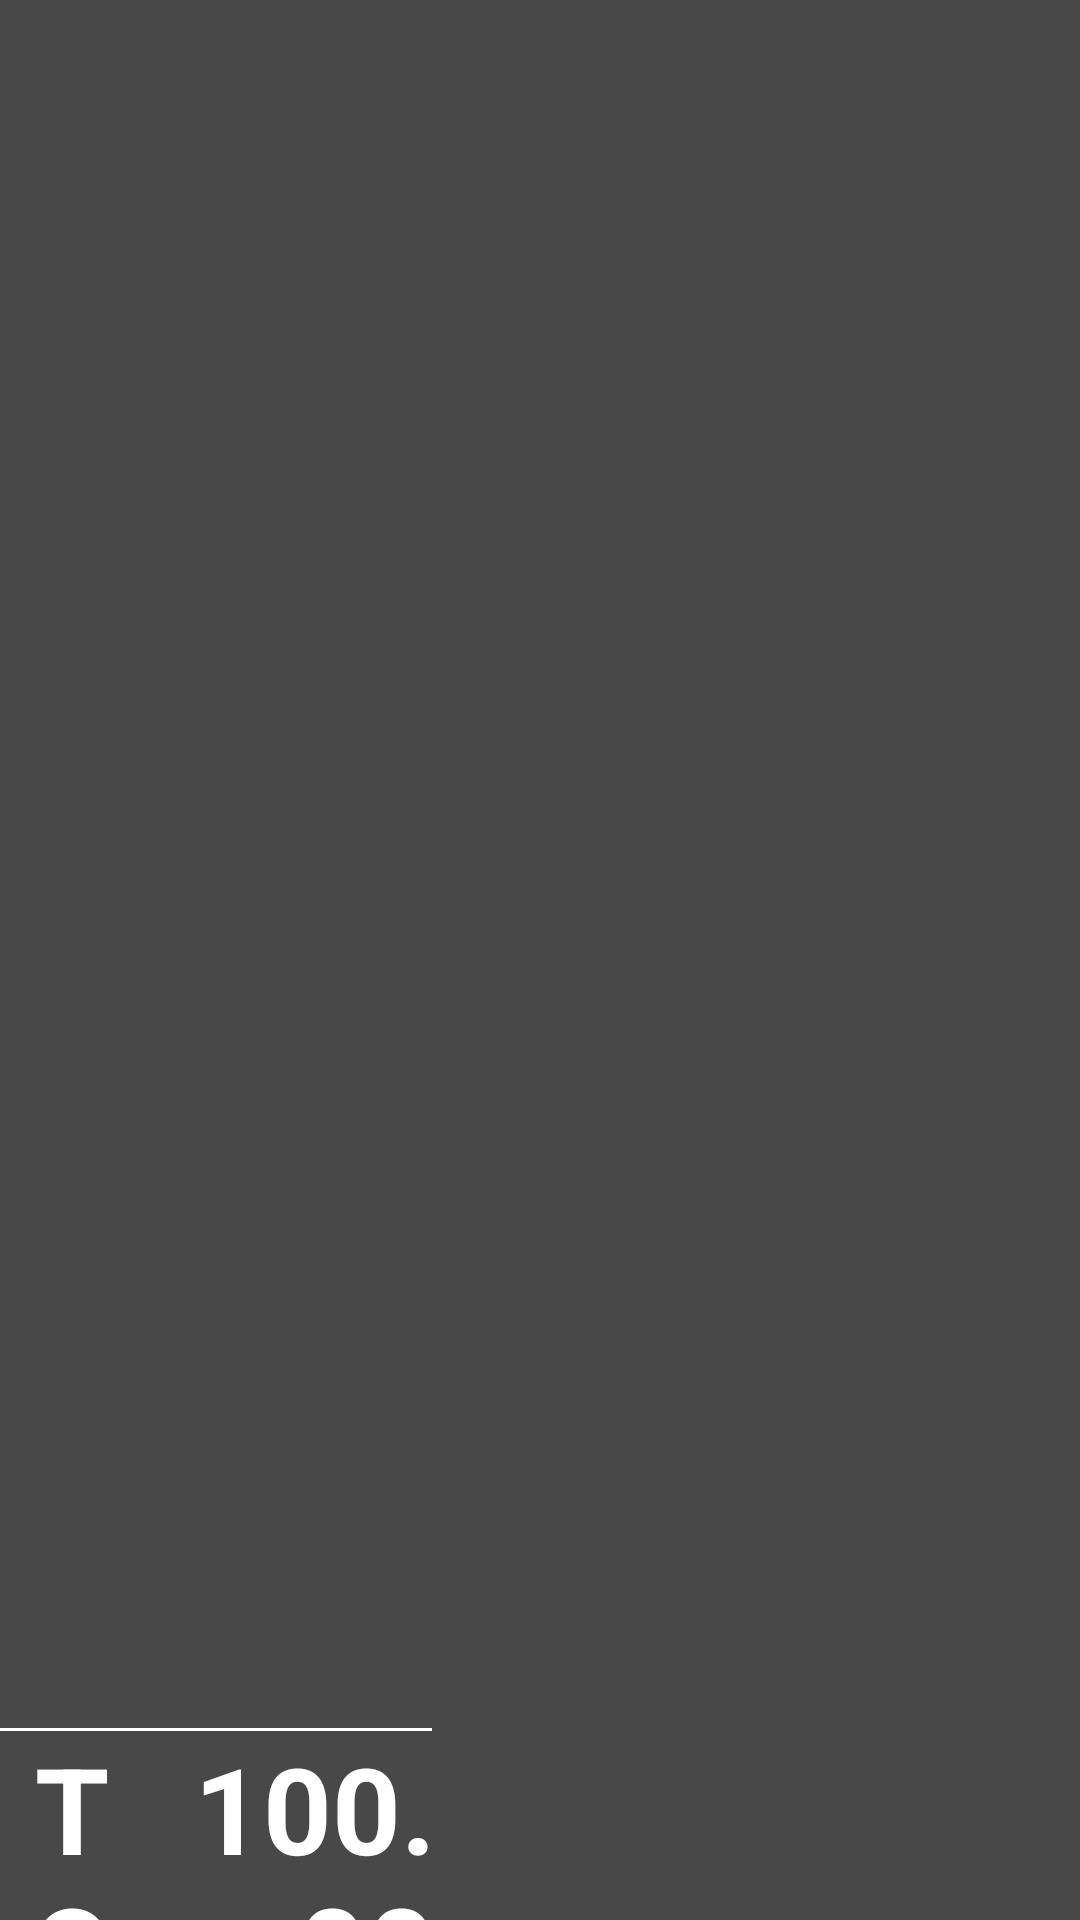

Write the Android layout XML for this screen, with the resource values it uses.
<!-- AndroidManifest.xml: fallback theme Theme.MaterialComponents.DayNight.NoActionBar -->
<!-- res/layout/activity_menu.xml -->
<?xml version="1.0" encoding="utf-8"?>
<LinearLayout xmlns:android="http://schemas.android.com/apk/res/android"
    xmlns:app="http://schemas.android.com/apk/res-auto"
    xmlns:tools="http://schemas.android.com/tools"
    android:layout_width="match_parent"
    android:layout_height="match_parent"
    android:background="@color/background_black"
    android:orientation="horizontal"
    android:weightSum="1"
    tools:context=".MenuActivity">

    <LinearLayout
        android:layout_width="match_parent"
        android:layout_height="match_parent"
        android:orientation="vertical"
        android:background="@color/white"
        android:weightSum="1"
        android:layout_weight="0.6">

        <LinearLayout
            android:layout_width="match_parent"
            android:layout_height="match_parent"
            android:layout_weight="0.1">

        <ListView
            android:id="@+id/orderListView"
            android:layout_width="match_parent"
            android:layout_height="match_parent"
            android:divider="@color/white"
            android:dividerHeight="@dimen/margin_1dp"
            android:background="@color/background_black"/>

        </LinearLayout>

        <LinearLayout
            android:layout_width="match_parent"
            android:layout_height="match_parent"
            android:background="@drawable/top_border_background"
            android:weightSum="1"
            android:layout_weight="0.9"
            android:orientation="horizontal">

            <TextView
                style="@style/MENU_SCREEN_ORDERLIST_TEXTVIEW"
                android:layout_weight="0.5"
                android:textSize="@dimen/text_size_40sp"
                android:layout_gravity="center_vertical"
                android:textAlignment="center"
                android:text="TOTAL"/>
            <TextView
                style="@style/MENU_SCREEN_ORDERLIST_TEXTVIEW"
                android:gravity="right"
                android:layout_gravity="center_vertical"
                android:layout_weight="0.3"
                android:textAlignment="center"
                android:textSize="@dimen/text_size_40sp"
                android:paddingLeft="@dimen/margin_20dp"
                android:text="$"/>
            <TextView
                android:id="@+id/invoiceTotal"
                style="@style/MENU_SCREEN_ORDERLIST_TEXTVIEW"
                android:layout_weight="0.2"
                android:layout_gravity="center_vertical"
                android:textSize="@dimen/text_size_40sp"
                android:gravity="right"
                android:text="100.00"/>

        </LinearLayout>

    </LinearLayout>

    <LinearLayout
        android:layout_width="match_parent"
        android:layout_height="match_parent"
        android:orientation="vertical"
        android:weightSum="1"
        android:layout_weight="0.4">

    <FrameLayout
        android:id="@+id/foodItemSelectionFragmentContainer"
        android:layout_width="match_parent"
        android:layout_height="match_parent"
        android:paddingLeft="@dimen/margin_5dp"/>

    </LinearLayout>

</LinearLayout>
<!-- resources referenced by this layout -->
<resources>
  <color name="background_black">#484848</color>
  <color name="white">#FFFFFF</color>
  <dimen name="margin_1dp">1dp</dimen>
  <dimen name="margin_20dp">20dp</dimen>
  <dimen name="margin_5dp">5dp</dimen>
  <dimen name="text_size_40sp">40sp</dimen>
  <!-- drawable top_border_background (drawable) -->
  <?xml version="1.0" encoding="utf-8"?>
  <layer-list xmlns:android="http://schemas.android.com/apk/res/android" >
      <item>
          <shape
              android:shape="rectangle">
              <stroke android:width="1dp" android:color="@color/white" />
  
          </shape>
      </item>
  
      <item android:top="1dp">
          <shape
              android:shape="rectangle">
              <solid android:color="@color/background_black" />
          </shape>
      </item>
  
  </layer-list>
  <style name="MENU_SCREEN_ORDERLIST_TEXTVIEW">
          <item name="android:layout_height">wrap_content</item>
          <item name="android:layout_width">wrap_content</item>
          <item name="android:textSize">@dimen/text_size_25sp</item>
          <item name="android:textColor">@color/white</item>
          <item name="android:textStyle">bold</item>
      </style>
  <dimen name="text_size_25sp">25sp</dimen>
</resources>
